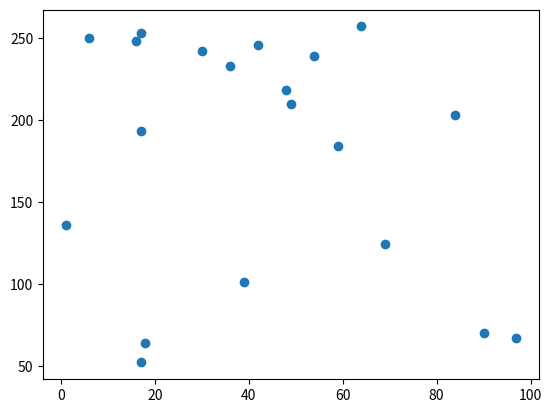

The matplotlib source for this figure:
import numpy as np
import matplotlib.pyplot as plt
x = np.random.randint(1,100, size=20)
#print(x)
y = np.random.randint(50,280, size=20)
plt.scatter(x,y)
plt.show()